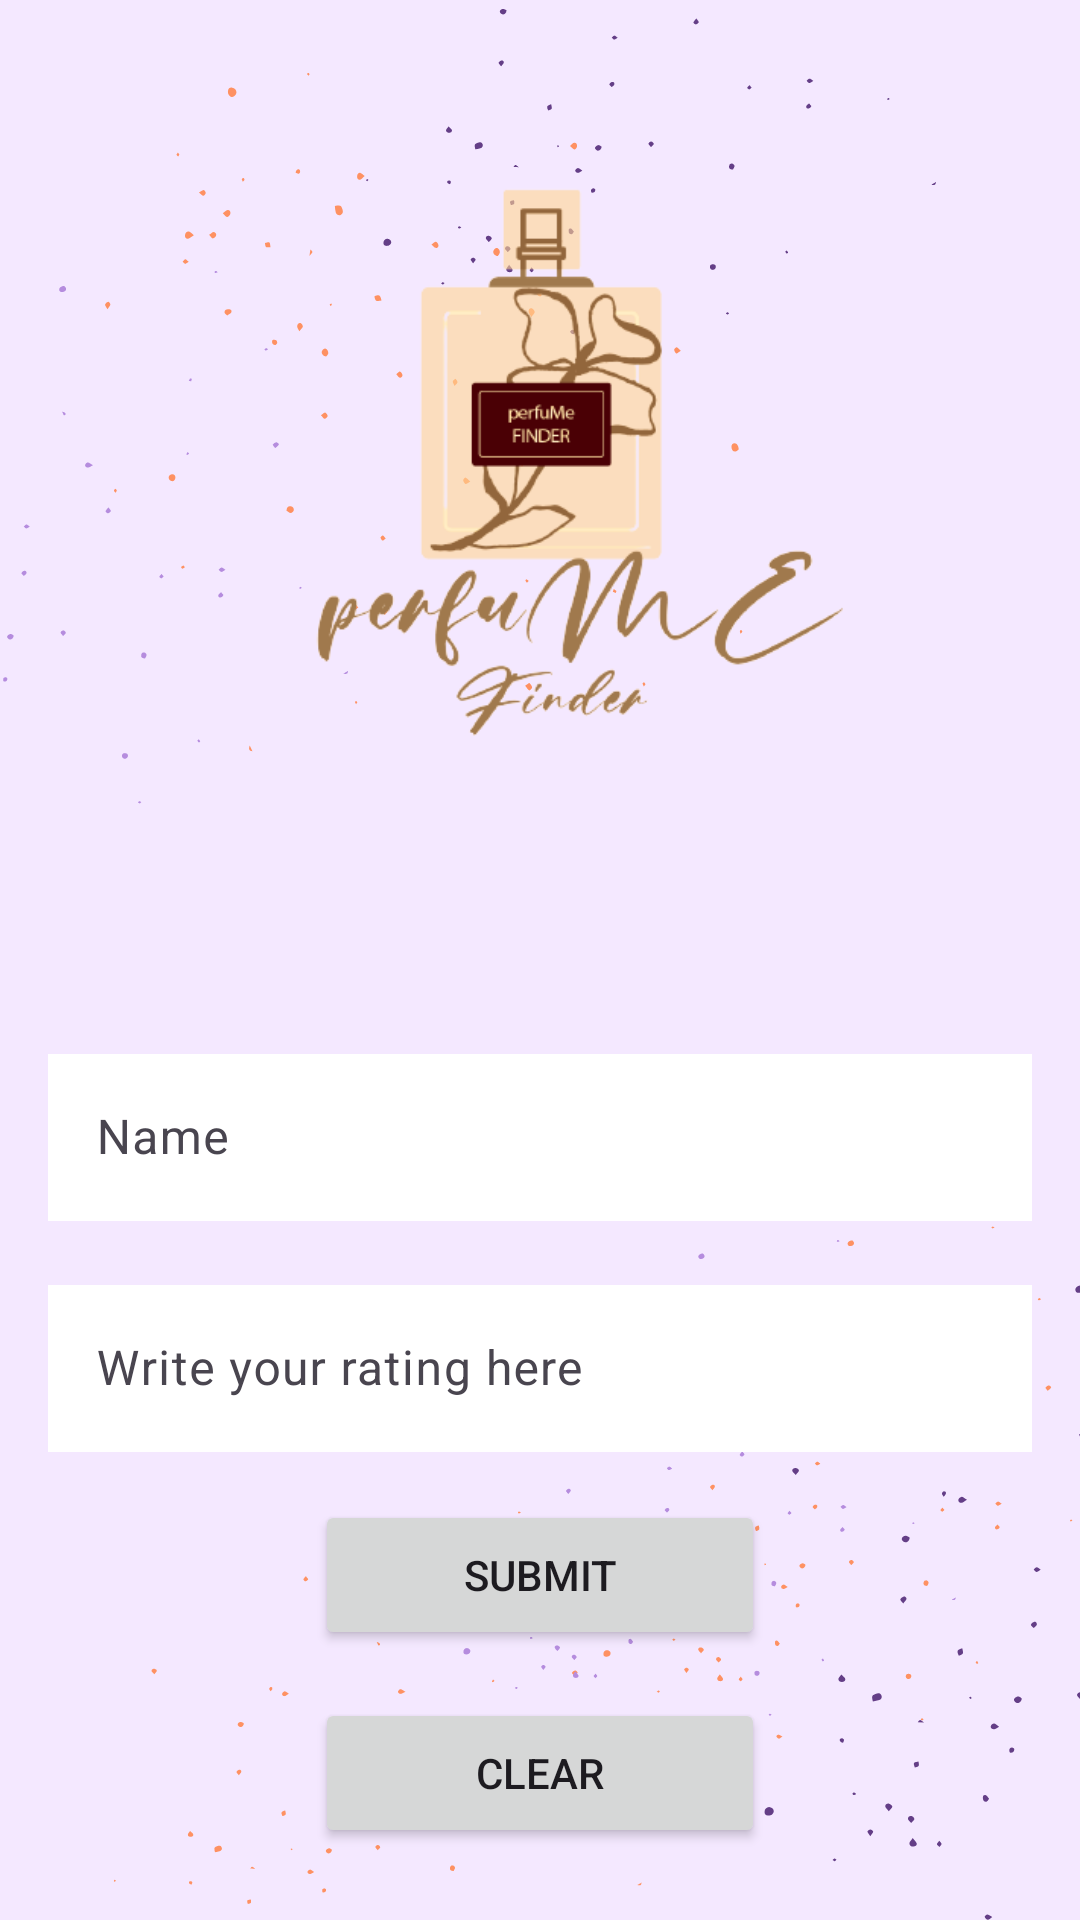

Write the Android layout XML for this screen, with the resource values it uses.
<!-- AndroidManifest.xml: application theme Theme.PerfuME -->
<!-- res/layout/activity_rating.xml -->
<LinearLayout xmlns:android="http://schemas.android.com/apk/res/android"
    xmlns:app="http://schemas.android.com/apk/res-auto"
    xmlns:tools="http://schemas.android.com/tools"
    android:layout_width="match_parent"
    android:layout_height="match_parent"
    android:orientation="vertical"
    android:padding="16dp"
    android:background="@drawable/bb"
    tools:context=".RatingActivity">

    <com.google.android.material.textfield.TextInputLayout
        android:layout_width="match_parent"
        android:layout_height="wrap_content"
        android:layout_marginTop="330dp">

        <com.google.android.material.textfield.TextInputEditText
            android:id="@+id/name"
            android:layout_width="match_parent"
            android:layout_height="wrap_content"
            android:background="@color/colorWhite"
            android:hint="Name" />

    </com.google.android.material.textfield.TextInputLayout>

    <com.google.android.material.textfield.TextInputLayout
        android:layout_width="match_parent"
        android:layout_height="wrap_content"
        android:layout_marginTop="16dp">

        <com.google.android.material.textfield.TextInputEditText
            android:id="@+id/rating"
            android:layout_width="match_parent"
            android:layout_height="wrap_content"
            android:background="@color/colorWhite"
            android:hint="Write your rating here" />

    </com.google.android.material.textfield.TextInputLayout>

    <Button
        android:id="@+id/submit"
        android:layout_width="150dp"
        android:layout_height="50dp"
        android:layout_marginTop="16dp"
        android:layout_gravity="center"
        android:textAlignment="center"
        android:text="Submit" />

    <Button
        android:id="@+id/clear"
        android:layout_width="150dp"
        android:layout_height="50dp"
        android:textAlignment="center"
        android:layout_gravity="center"
        android:layout_marginTop="16dp"
        android:text="Clear" />

</LinearLayout>
<!-- resources referenced by this layout -->
<resources>
  <color name="colorWhite">#FFFFFF</color>
  <!-- drawable bb: png bitmap (drawable, 123338 bytes) -->
  <style name="Theme.PerfuME" parent="Base.Theme.PerfuME" />
  <style name="Base.Theme.PerfuME" parent="Theme.Material3.DayNight.NoActionBar">
          
          
      </style>
</resources>
